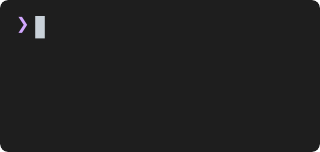
t = 0.00 s
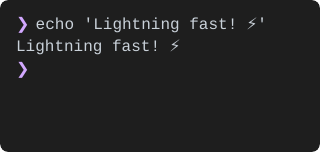
t = 1.67 s
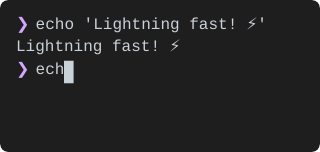
t = 3.30 s
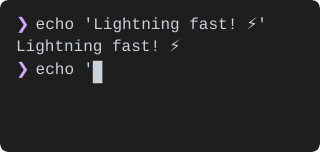
t = 5.02 s
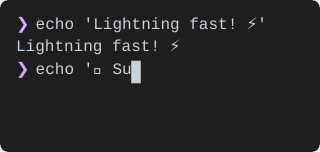
t = 6.69 s
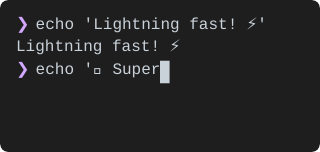
t = 8.40 s

The animated SVG that drew these frames (rendered in a browser with its animation timeline set to each time). Animation: 60 SMIL elements (animate=60), 1 CSS @keyframes rule; frames cover the first 8.40 s, repeats indefinitely.

<svg width="320" height="152" xmlns="http://www.w3.org/2000/svg"><defs><clipPath id="rounded-corners"><rect x="0" y="0" width="320" height="152" rx="8" ry="8"/></clipPath></defs><style>
.text {
  font-family: 'SF Mono', 'Monaco', 'Menlo', 'Consolas', monospace;
  font-size: 16px;
  dominant-baseline: text-before-edge;
  text-rendering: geometricPrecision;
  white-space: pre;
}
.bold { font-weight: bold; }
.italic { font-style: italic; }
.uline { text-decoration: underline; }
.strike { text-decoration: line-through; }
.dim { opacity: 0.5; }
.fg { fill: #c9d1d9; }
.f0 { fill: #000; }
.f1 { fill: #ff7b72; }
.f2 { fill: #3fb950; }
.f3 { fill: #d29922; }
.f4 { fill: #58a6ff; }
.f5 { fill: #bc8cff; }
.f6 { fill: #39c5cf; }
.f7 { fill: #b1bac4; }
.f8 { fill: #6e7681; }
.f9 { fill: #ffa198; }
.f10 { fill: #56d364; }
.f11 { fill: #e3b341; }
.f12 { fill: #79c0ff; }
.f13 { fill: #d2a8ff; }
.f14 { fill: #56d4dd; }
.f15 { fill: #f0f6fc; }
.bg { fill: #1e1e1e; }
.b0 { fill: #000; }
.b1 { fill: #ff7b72; }
.b2 { fill: #3fb950; }
.b3 { fill: #d29922; }
.b4 { fill: #58a6ff; }
.b5 { fill: #bc8cff; }
.b6 { fill: #39c5cf; }
.b7 { fill: #b1bac4; }
.b8 { fill: #6e7681; }
.b9 { fill: #ffa198; }
.b10 { fill: #56d364; }
.b11 { fill: #e3b341; }
.b12 { fill: #79c0ff; }
.b13 { fill: #d2a8ff; }
.b14 { fill: #56d4dd; }
.b15 { fill: #f0f6fc; }
.cursor { animation: blink 1s step-end infinite; }
@keyframes blink {
  0%, 50% { opacity: 1; }
  50.01%, 100% { opacity: 0; }
}
.cursor-active { opacity: 1; }
  </style><g clip-path="url(#rounded-corners)"><rect width="100%" height="100%" fill="#1e1e1e" rx="8" ry="8" /><g id="frame-0"><g class="text-layer"><text class="text f13" x="16" y="16">❯</text></g><g class="cursor-layer"><path d="M35.2 16h9.6v22.4H35.2z" fill="#c9d1d9" class="cursor"/></g><animate attributeName="visibility" values="visible;hidden;hidden" keyTimes="0;0.0037;1" dur="16.94s" repeatCount="indefinite" calcMode="discrete" fill="freeze"/></g><g id="frame-1" visibility="hidden"><g class="text-layer"><text class="text f13" x="16" y="16">❯</text><text class="text fg" x="26" y="16"> e</text></g><g class="cursor-layer"><path d="M44.8 16h9.6v22.4H44.8z" fill="#c9d1d9" class="cursor-active"/></g><animate attributeName="visibility" values="hidden;visible;hidden;hidden" keyTimes="0;0.0037;0.0068;1" dur="16.94s" repeatCount="indefinite" calcMode="discrete" fill="freeze"/></g><g id="frame-2" visibility="hidden"><g class="text-layer"><text class="text f13" x="16" y="16">❯</text><text class="text fg" x="26" y="16"> ec</text></g><g class="cursor-layer"><path d="M54.4 16h9.6v22.4H54.4z" fill="#c9d1d9" class="cursor-active"/></g><animate attributeName="visibility" values="hidden;visible;hidden;hidden" keyTimes="0;0.0068;0.0098;1" dur="16.94s" repeatCount="indefinite" calcMode="discrete" fill="freeze"/></g><g id="frame-3" visibility="hidden"><g class="text-layer"><text class="text f13" x="16" y="16">❯</text><text class="text fg" x="26" y="16"> ech</text></g><g class="cursor-layer"><path d="M64 16h9.6v22.4H64z" fill="#c9d1d9" class="cursor-active"/></g><animate attributeName="visibility" values="hidden;visible;hidden;hidden" keyTimes="0;0.0098;0.0129;1" dur="16.94s" repeatCount="indefinite" calcMode="discrete" fill="freeze"/></g><g id="frame-4" visibility="hidden"><g class="text-layer"><text class="text f13" x="16" y="16">❯</text><text class="text fg" x="26" y="16"> echo</text></g><g class="cursor-layer"><path d="M73.6 16h9.6v22.4H73.6z" fill="#c9d1d9" class="cursor-active"/></g><animate attributeName="visibility" values="hidden;visible;hidden;hidden" keyTimes="0;0.0129;0.0159;1" dur="16.94s" repeatCount="indefinite" calcMode="discrete" fill="freeze"/></g><g id="frame-5" visibility="hidden"><g class="text-layer"><text class="text f13" x="16" y="16">❯</text><text class="text fg" x="26" y="16"> echo</text></g><g class="cursor-layer"><path d="M83.2 16h9.6v22.4H83.2z" fill="#c9d1d9" class="cursor-active"/></g><animate attributeName="visibility" values="hidden;visible;hidden;hidden" keyTimes="0;0.0159;0.0188;1" dur="16.94s" repeatCount="indefinite" calcMode="discrete" fill="freeze"/></g><g id="frame-6" visibility="hidden"><g class="text-layer"><text class="text f13" x="16" y="16">❯</text><text class="text fg" x="26" y="16"> echo &apos;</text></g><g class="cursor-layer"><path d="M92.8 16h9.6v22.4H92.8z" fill="#c9d1d9" class="cursor-active"/></g><animate attributeName="visibility" values="hidden;visible;hidden;hidden" keyTimes="0;0.0188;0.022;1" dur="16.94s" repeatCount="indefinite" calcMode="discrete" fill="freeze"/></g><g id="frame-7" visibility="hidden"><g class="text-layer"><text class="text f13" x="16" y="16">❯</text><text class="text fg" x="26" y="16"> echo &apos;L</text></g><g class="cursor-layer"><path d="M102.4 16h9.6v22.4H102.4z" fill="#c9d1d9" class="cursor-active"/></g><animate attributeName="visibility" values="hidden;visible;hidden;hidden" keyTimes="0;0.022;0.0251;1" dur="16.94s" repeatCount="indefinite" calcMode="discrete" fill="freeze"/></g><g id="frame-8" visibility="hidden"><g class="text-layer"><text class="text f13" x="16" y="16">❯</text><text class="text fg" x="26" y="16"> echo &apos;Li</text></g><g class="cursor-layer"><path d="M112 16h9.6v22.4H112z" fill="#c9d1d9" class="cursor-active"/></g><animate attributeName="visibility" values="hidden;visible;hidden;hidden" keyTimes="0;0.0251;0.028;1" dur="16.94s" repeatCount="indefinite" calcMode="discrete" fill="freeze"/></g><g id="frame-9" visibility="hidden"><g class="text-layer"><text class="text f13" x="16" y="16">❯</text><text class="text fg" x="26" y="16"> echo &apos;Lig</text></g><g class="cursor-layer"><path d="M121.6 16h9.6v22.4H121.6z" fill="#c9d1d9" class="cursor-active"/></g><animate attributeName="visibility" values="hidden;visible;hidden;hidden" keyTimes="0;0.028;0.0311;1" dur="16.94s" repeatCount="indefinite" calcMode="discrete" fill="freeze"/></g><g id="frame-10" visibility="hidden"><g class="text-layer"><text class="text f13" x="16" y="16">❯</text><text class="text fg" x="26" y="16"> echo &apos;Ligh</text></g><g class="cursor-layer"><path d="M131.2 16h9.6v22.4H131.2z" fill="#c9d1d9" class="cursor-active"/></g><animate attributeName="visibility" values="hidden;visible;hidden;hidden" keyTimes="0;0.0311;0.0342;1" dur="16.94s" repeatCount="indefinite" calcMode="discrete" fill="freeze"/></g><g id="frame-11" visibility="hidden"><g class="text-layer"><text class="text f13" x="16" y="16">❯</text><text class="text fg" x="26" y="16"> echo &apos;Light</text></g><g class="cursor-layer"><path d="M140.8 16h9.6v22.4H140.8z" fill="#c9d1d9" class="cursor-active"/></g><animate attributeName="visibility" values="hidden;visible;hidden;hidden" keyTimes="0;0.0342;0.0373;1" dur="16.94s" repeatCount="indefinite" calcMode="discrete" fill="freeze"/></g><g id="frame-12" visibility="hidden"><g class="text-layer"><text class="text f13" x="16" y="16">❯</text><text class="text fg" x="26" y="16"> echo &apos;Lightn</text></g><g class="cursor-layer"><path d="M150.4 16h9.6v22.4H150.4z" fill="#c9d1d9" class="cursor-active"/></g><animate attributeName="visibility" values="hidden;visible;hidden;hidden" keyTimes="0;0.0373;0.0404;1" dur="16.94s" repeatCount="indefinite" calcMode="discrete" fill="freeze"/></g><g id="frame-13" visibility="hidden"><g class="text-layer"><text class="text f13" x="16" y="16">❯</text><text class="text fg" x="26" y="16"> echo &apos;Lightni</text></g><g class="cursor-layer"><path d="M160 16h9.6v22.4H160z" fill="#c9d1d9" class="cursor-active"/></g><animate attributeName="visibility" values="hidden;visible;hidden;hidden" keyTimes="0;0.0404;0.0436;1" dur="16.94s" repeatCount="indefinite" calcMode="discrete" fill="freeze"/></g><g id="frame-14" visibility="hidden"><g class="text-layer"><text class="text f13" x="16" y="16">❯</text><text class="text fg" x="26" y="16"> echo &apos;Lightnin</text></g><g class="cursor-layer"><path d="M169.6 16h9.6v22.4H169.6z" fill="#c9d1d9" class="cursor-active"/></g><animate attributeName="visibility" values="hidden;visible;hidden;hidden" keyTimes="0;0.0436;0.0463;1" dur="16.94s" repeatCount="indefinite" calcMode="discrete" fill="freeze"/></g><g id="frame-15" visibility="hidden"><g class="text-layer"><text class="text f13" x="16" y="16">❯</text><text class="text fg" x="26" y="16"> echo &apos;Lightning</text></g><g class="cursor-layer"><path d="M179.2 16h9.6v22.4H179.2z" fill="#c9d1d9" class="cursor-active"/></g><animate attributeName="visibility" values="hidden;visible;hidden;hidden" keyTimes="0;0.0463;0.0495;1" dur="16.94s" repeatCount="indefinite" calcMode="discrete" fill="freeze"/></g><g id="frame-16" visibility="hidden"><g class="text-layer"><text class="text f13" x="16" y="16">❯</text><text class="text fg" x="26" y="16"> echo &apos;Lightning</text></g><g class="cursor-layer"><path d="M188.8 16h9.6v22.4H188.8z" fill="#c9d1d9" class="cursor-active"/></g><animate attributeName="visibility" values="hidden;visible;hidden;hidden" keyTimes="0;0.0495;0.0527;1" dur="16.94s" repeatCount="indefinite" calcMode="discrete" fill="freeze"/></g><g id="frame-17" visibility="hidden"><g class="text-layer"><text class="text f13" x="16" y="16">❯</text><text class="text fg" x="26" y="16"> echo &apos;Lightning f</text></g><g class="cursor-layer"><path d="M198.4 16h9.6v22.4H198.4z" fill="#c9d1d9" class="cursor-active"/></g><animate attributeName="visibility" values="hidden;visible;hidden;hidden" keyTimes="0;0.0527;0.0557;1" dur="16.94s" repeatCount="indefinite" calcMode="discrete" fill="freeze"/></g><g id="frame-18" visibility="hidden"><g class="text-layer"><text class="text f13" x="16" y="16">❯</text><text class="text fg" x="26" y="16"> echo &apos;Lightning fa</text></g><g class="cursor-layer"><path d="M208 16h9.6v22.4H208z" fill="#c9d1d9" class="cursor-active"/></g><animate attributeName="visibility" values="hidden;visible;hidden;hidden" keyTimes="0;0.0557;0.0588;1" dur="16.94s" repeatCount="indefinite" calcMode="discrete" fill="freeze"/></g><g id="frame-19" visibility="hidden"><g class="text-layer"><text class="text f13" x="16" y="16">❯</text><text class="text fg" x="26" y="16"> echo &apos;Lightning fas</text></g><g class="cursor-layer"><path d="M217.6 16h9.6v22.4H217.6z" fill="#c9d1d9" class="cursor-active"/></g><animate attributeName="visibility" values="hidden;visible;hidden;hidden" keyTimes="0;0.0588;0.0616;1" dur="16.94s" repeatCount="indefinite" calcMode="discrete" fill="freeze"/></g><g id="frame-20" visibility="hidden"><g class="text-layer"><text class="text f13" x="16" y="16">❯</text><text class="text fg" x="26" y="16"> echo &apos;Lightning fast</text></g><g class="cursor-layer"><path d="M227.2 16h9.6v22.4H227.2z" fill="#c9d1d9" class="cursor-active"/></g><animate attributeName="visibility" values="hidden;visible;hidden;hidden" keyTimes="0;0.0616;0.0648;1" dur="16.94s" repeatCount="indefinite" calcMode="discrete" fill="freeze"/></g><g id="frame-21" visibility="hidden"><g class="text-layer"><text class="text f13" x="16" y="16">❯</text><text class="text fg" x="26" y="16"> echo &apos;Lightning fast!</text></g><g class="cursor-layer"><path d="M236.8 16h9.6v22.4H236.8z" fill="#c9d1d9" class="cursor-active"/></g><animate attributeName="visibility" values="hidden;visible;hidden;hidden" keyTimes="0;0.0648;0.0678;1" dur="16.94s" repeatCount="indefinite" calcMode="discrete" fill="freeze"/></g><g id="frame-22" visibility="hidden"><g class="text-layer"><text class="text f13" x="16" y="16">❯</text><text class="text fg" x="26" y="16"> echo &apos;Lightning fast!</text></g><g class="cursor-layer"><path d="M246.4 16h9.6v22.4H246.4z" fill="#c9d1d9" class="cursor-active"/></g><animate attributeName="visibility" values="hidden;visible;hidden;hidden" keyTimes="0;0.0678;0.0709;1" dur="16.94s" repeatCount="indefinite" calcMode="discrete" fill="freeze"/></g><g id="frame-23" visibility="hidden"><g class="text-layer"><text class="text f13" x="16" y="16">❯</text><text class="text fg" x="26" y="16"> echo &apos;Lightning fast! ⚡️</text></g><g class="cursor-layer"><path d="M265.6 16h9.6v22.4H265.6z" fill="#c9d1d9" class="cursor-active"/></g><animate attributeName="visibility" values="hidden;visible;hidden;hidden" keyTimes="0;0.0709;0.0738;1" dur="16.94s" repeatCount="indefinite" calcMode="discrete" fill="freeze"/></g><g id="frame-24" visibility="hidden"><g class="text-layer"><text class="text f13" x="16" y="16">❯</text><text class="text fg" x="26" y="16"> echo &apos;Lightning fast! ⚡️&apos;</text></g><g class="cursor-layer"><path d="M265.6 16h9.6v22.4H265.6z" fill="#c9d1d9" class="cursor-active"/></g><animate attributeName="visibility" values="hidden;visible;hidden;hidden" keyTimes="0;0.0738;0.0737;1" dur="16.94s" repeatCount="indefinite" calcMode="discrete" fill="freeze"/></g><g id="frame-25" visibility="hidden"><g class="text-layer"><text class="text f13" x="16" y="16">❯</text><text class="text fg" x="26" y="16"> echo &apos;Lightning fast! ⚡️&apos;</text></g><g class="cursor-layer"><path d="M265.6 16h9.6v22.4H265.6z" fill="#c9d1d9" class="cursor"/></g><animate attributeName="visibility" values="hidden;visible;hidden;hidden" keyTimes="0;0.0737;0.092;1" dur="16.94s" repeatCount="indefinite" calcMode="discrete" fill="freeze"/></g><g id="frame-26" visibility="hidden"><g class="text-layer"><text class="text f13" x="16" y="16">❯</text><text class="text fg" x="26" y="16"> echo &apos;Lightning fast! ⚡️&apos;</text></g><animate attributeName="visibility" values="hidden;visible;hidden;hidden" keyTimes="0;0.092;0.0924;1" dur="16.94s" repeatCount="indefinite" calcMode="discrete" fill="freeze"/></g><g id="frame-27" visibility="hidden"><g class="text-layer"><text class="text f13" x="16" y="16">❯</text><text class="text fg" x="26" y="16"> echo &apos;Lightning fast! ⚡️&apos;</text><text class="text fg" x="16" y="38.4">Lightning fast! ⚡️</text></g><animate attributeName="visibility" values="hidden;visible;hidden;hidden" keyTimes="0;0.0924;0.0988;1" dur="16.94s" repeatCount="indefinite" calcMode="discrete" fill="freeze"/></g><g id="frame-28" visibility="hidden"><g class="text-layer"><text class="text f13" x="16" y="16">❯</text><text class="text fg" x="26" y="16"> echo &apos;Lightning fast! ⚡️&apos;</text><text class="text fg" x="16" y="38.4">Lightning fast! ⚡️</text><text class="text f13" x="16" y="60.8">❯</text></g><g class="cursor-layer"><path d="M35.2 60.8h9.6v22.4H35.2z" fill="#c9d1d9" class="cursor"/></g><animate attributeName="visibility" values="hidden;visible;hidden;hidden" keyTimes="0;0.0988;0.1286;1" dur="16.94s" repeatCount="indefinite" calcMode="discrete" fill="freeze"/></g><g id="frame-29" visibility="hidden"><g class="text-layer"><text class="text f13" x="16" y="16">❯</text><text class="text fg" x="26" y="16"> echo &apos;Lightning fast! ⚡️&apos;</text><text class="text fg" x="16" y="38.4">Lightning fast! ⚡️</text><text class="text f13" x="16" y="60.8">❯</text><text class="text fg" x="26" y="60.8"> e</text></g><g class="cursor-layer"><path d="M44.8 60.8h9.6v22.4H44.8z" fill="#c9d1d9" class="cursor-active"/></g><animate attributeName="visibility" values="hidden;visible;hidden;hidden" keyTimes="0;0.1286;0.1582;1" dur="16.94s" repeatCount="indefinite" calcMode="discrete" fill="freeze"/></g><g id="frame-30" visibility="hidden"><g class="text-layer"><text class="text f13" x="16" y="16">❯</text><text class="text fg" x="26" y="16"> echo &apos;Lightning fast! ⚡️&apos;</text><text class="text fg" x="16" y="38.4">Lightning fast! ⚡️</text><text class="text f13" x="16" y="60.8">❯</text><text class="text fg" x="26" y="60.8"> ec</text></g><g class="cursor-layer"><path d="M54.4 60.8h9.6v22.4H54.4z" fill="#c9d1d9" class="cursor-active"/></g><animate attributeName="visibility" values="hidden;visible;hidden;hidden" keyTimes="0;0.1582;0.1878;1" dur="16.94s" repeatCount="indefinite" calcMode="discrete" fill="freeze"/></g><g id="frame-31" visibility="hidden"><g class="text-layer"><text class="text f13" x="16" y="16">❯</text><text class="text fg" x="26" y="16"> echo &apos;Lightning fast! ⚡️&apos;</text><text class="text fg" x="16" y="38.4">Lightning fast! ⚡️</text><text class="text f13" x="16" y="60.8">❯</text><text class="text fg" x="26" y="60.8"> ech</text></g><g class="cursor-layer"><path d="M64 60.8h9.6v22.4H64z" fill="#c9d1d9" class="cursor-active"/></g><animate attributeName="visibility" values="hidden;visible;hidden;hidden" keyTimes="0;0.1878;0.2173;1" dur="16.94s" repeatCount="indefinite" calcMode="discrete" fill="freeze"/></g><g id="frame-32" visibility="hidden"><g class="text-layer"><text class="text f13" x="16" y="16">❯</text><text class="text fg" x="26" y="16"> echo &apos;Lightning fast! ⚡️&apos;</text><text class="text fg" x="16" y="38.4">Lightning fast! ⚡️</text><text class="text f13" x="16" y="60.8">❯</text><text class="text fg" x="26" y="60.8"> echo</text></g><g class="cursor-layer"><path d="M73.6 60.8h9.6v22.4H73.6z" fill="#c9d1d9" class="cursor-active"/></g><animate attributeName="visibility" values="hidden;visible;hidden;hidden" keyTimes="0;0.2173;0.2469;1" dur="16.94s" repeatCount="indefinite" calcMode="discrete" fill="freeze"/></g><g id="frame-33" visibility="hidden"><g class="text-layer"><text class="text f13" x="16" y="16">❯</text><text class="text fg" x="26" y="16"> echo &apos;Lightning fast! ⚡️&apos;</text><text class="text fg" x="16" y="38.4">Lightning fast! ⚡️</text><text class="text f13" x="16" y="60.8">❯</text><text class="text fg" x="26" y="60.8"> echo</text></g><g class="cursor-layer"><path d="M83.2 60.8h9.6v22.4H83.2z" fill="#c9d1d9" class="cursor-active"/></g><animate attributeName="visibility" values="hidden;visible;hidden;hidden" keyTimes="0;0.2469;0.2766;1" dur="16.94s" repeatCount="indefinite" calcMode="discrete" fill="freeze"/></g><g id="frame-34" visibility="hidden"><g class="text-layer"><text class="text f13" x="16" y="16">❯</text><text class="text fg" x="26" y="16"> echo &apos;Lightning fast! ⚡️&apos;</text><text class="text fg" x="16" y="38.4">Lightning fast! ⚡️</text><text class="text f13" x="16" y="60.8">❯</text><text class="text fg" x="26" y="60.8"> echo &apos;</text></g><g class="cursor-layer"><path d="M92.8 60.8h9.6v22.4H92.8z" fill="#c9d1d9" class="cursor-active"/></g><animate attributeName="visibility" values="hidden;visible;hidden;hidden" keyTimes="0;0.2766;0.3063;1" dur="16.94s" repeatCount="indefinite" calcMode="discrete" fill="freeze"/></g><g id="frame-35" visibility="hidden"><g class="text-layer"><text class="text f13" x="16" y="16">❯</text><text class="text fg" x="26" y="16"> echo &apos;Lightning fast! ⚡️&apos;</text><text class="text fg" x="16" y="38.4">Lightning fast! ⚡️</text><text class="text f13" x="16" y="60.8">❯</text><text class="text fg" x="26" y="60.8"> echo &apos;🐢</text></g><g class="cursor-layer"><path d="M102.4 60.8h9.6v22.4H102.4z" fill="#c9d1d9" class="cursor-active"/></g><animate attributeName="visibility" values="hidden;visible;hidden;hidden" keyTimes="0;0.3063;0.3359;1" dur="16.94s" repeatCount="indefinite" calcMode="discrete" fill="freeze"/></g><g id="frame-36" visibility="hidden"><g class="text-layer"><text class="text f13" x="16" y="16">❯</text><text class="text fg" x="26" y="16"> echo &apos;Lightning fast! ⚡️&apos;</text><text class="text fg" x="16" y="38.4">Lightning fast! ⚡️</text><text class="text f13" x="16" y="60.8">❯</text><text class="text fg" x="26" y="60.8"> echo &apos;🐢</text></g><g class="cursor-layer"><path d="M112 60.8h9.6v22.4H112z" fill="#c9d1d9" class="cursor-active"/></g><animate attributeName="visibility" values="hidden;visible;hidden;hidden" keyTimes="0;0.3359;0.3654;1" dur="16.94s" repeatCount="indefinite" calcMode="discrete" fill="freeze"/></g><g id="frame-37" visibility="hidden"><g class="text-layer"><text class="text f13" x="16" y="16">❯</text><text class="text fg" x="26" y="16"> echo &apos;Lightning fast! ⚡️&apos;</text><text class="text fg" x="16" y="38.4">Lightning fast! ⚡️</text><text class="text f13" x="16" y="60.8">❯</text><text class="text fg" x="26" y="60.8"> echo &apos;🐢 S</text></g><g class="cursor-layer"><path d="M121.6 60.8h9.6v22.4H121.6z" fill="#c9d1d9" class="cursor-active"/></g><animate attributeName="visibility" values="hidden;visible;hidden;hidden" keyTimes="0;0.3654;0.3949;1" dur="16.94s" repeatCount="indefinite" calcMode="discrete" fill="freeze"/></g><g id="frame-38" visibility="hidden"><g class="text-layer"><text class="text f13" x="16" y="16">❯</text><text class="text fg" x="26" y="16"> echo &apos;Lightning fast! ⚡️&apos;</text><text class="text fg" x="16" y="38.4">Lightning fast! ⚡️</text><text class="text f13" x="16" y="60.8">❯</text><text class="text fg" x="26" y="60.8"> echo &apos;🐢 Su</text></g><g class="cursor-layer"><path d="M131.2 60.8h9.6v22.4H131.2z" fill="#c9d1d9" class="cursor-active"/></g><animate attributeName="visibility" values="hidden;visible;hidden;hidden" keyTimes="0;0.3949;0.4246;1" dur="16.94s" repeatCount="indefinite" calcMode="discrete" fill="freeze"/></g><g id="frame-39" visibility="hidden"><g class="text-layer"><text class="text f13" x="16" y="16">❯</text><text class="text fg" x="26" y="16"> echo &apos;Lightning fast! ⚡️&apos;</text><text class="text fg" x="16" y="38.4">Lightning fast! ⚡️</text><text class="text f13" x="16" y="60.8">❯</text><text class="text fg" x="26" y="60.8"> echo &apos;🐢 Sup</text></g><g class="cursor-layer"><path d="M140.8 60.8h9.6v22.4H140.8z" fill="#c9d1d9" class="cursor-active"/></g><animate attributeName="visibility" values="hidden;visible;hidden;hidden" keyTimes="0;0.4246;0.4542;1" dur="16.94s" repeatCount="indefinite" calcMode="discrete" fill="freeze"/></g><g id="frame-40" visibility="hidden"><g class="text-layer"><text class="text f13" x="16" y="16">❯</text><text class="text fg" x="26" y="16"> echo &apos;Lightning fast! ⚡️&apos;</text><text class="text fg" x="16" y="38.4">Lightning fast! ⚡️</text><text class="text f13" x="16" y="60.8">❯</text><text class="text fg" x="26" y="60.8"> echo &apos;🐢 Supe</text></g><g class="cursor-layer"><path d="M150.4 60.8h9.6v22.4H150.4z" fill="#c9d1d9" class="cursor-active"/></g><animate attributeName="visibility" values="hidden;visible;hidden;hidden" keyTimes="0;0.4542;0.4836;1" dur="16.94s" repeatCount="indefinite" calcMode="discrete" fill="freeze"/></g><g id="frame-41" visibility="hidden"><g class="text-layer"><text class="text f13" x="16" y="16">❯</text><text class="text fg" x="26" y="16"> echo &apos;Lightning fast! ⚡️&apos;</text><text class="text fg" x="16" y="38.4">Lightning fast! ⚡️</text><text class="text f13" x="16" y="60.8">❯</text><text class="text fg" x="26" y="60.8"> echo &apos;🐢 Super</text></g><g class="cursor-layer"><path d="M160 60.8h9.6v22.4H160z" fill="#c9d1d9" class="cursor-active"/></g><animate attributeName="visibility" values="hidden;visible;hidden;hidden" keyTimes="0;0.4836;0.5134;1" dur="16.94s" repeatCount="indefinite" calcMode="discrete" fill="freeze"/></g><g id="frame-42" visibility="hidden"><g class="text-layer"><text class="text f13" x="16" y="16">❯</text><text class="text fg" x="26" y="16"> echo &apos;Lightning fast! ⚡️&apos;</text><text class="text fg" x="16" y="38.4">Lightning fast! ⚡️</text><text class="text f13" x="16" y="60.8">❯</text><text class="text fg" x="26" y="60.8"> echo &apos;🐢 Super</text></g><g class="cursor-layer"><path d="M169.6 60.8h9.6v22.4H169.6z" fill="#c9d1d9" class="cursor-active"/></g><animate attributeName="visibility" values="hidden;visible;hidden;hidden" keyTimes="0;0.5134;0.5431;1" dur="16.94s" repeatCount="indefinite" calcMode="discrete" fill="freeze"/></g><g id="frame-43" visibility="hidden"><g class="text-layer"><text class="text f13" x="16" y="16">❯</text><text class="text fg" x="26" y="16"> echo &apos;Lightning fast! ⚡️&apos;</text><text class="text fg" x="16" y="38.4">Lightning fast! ⚡️</text><text class="text f13" x="16" y="60.8">❯</text><text class="text fg" x="26" y="60.8"> echo &apos;🐢 Super s</text></g><g class="cursor-layer"><path d="M179.2 60.8h9.6v22.4H179.2z" fill="#c9d1d9" class="cursor-active"/></g><animate attributeName="visibility" values="hidden;visible;hidden;hidden" keyTimes="0;0.5431;0.573;1" dur="16.94s" repeatCount="indefinite" calcMode="discrete" fill="freeze"/></g><g id="frame-44" visibility="hidden"><g class="text-layer"><text class="text f13" x="16" y="16">❯</text><text class="text fg" x="26" y="16"> echo &apos;Lightning fast! ⚡️&apos;</text><text class="text fg" x="16" y="38.4">Lightning fast! ⚡️</text><text class="text f13" x="16" y="60.8">❯</text><text class="text fg" x="26" y="60.8"> echo &apos;🐢 Super sl</text></g><g class="cursor-layer"><path d="M188.8 60.8h9.6v22.4H188.8z" fill="#c9d1d9" class="cursor-active"/></g><animate attributeName="visibility" values="hidden;visible;hidden;hidden" keyTimes="0;0.573;0.6021;1" dur="16.94s" repeatCount="indefinite" calcMode="discrete" fill="freeze"/></g><g id="frame-45" visibility="hidden"><g class="text-layer"><text class="text f13" x="16" y="16">❯</text><text class="text fg" x="26" y="16"> echo &apos;Lightning fast! ⚡️&apos;</text><text class="text fg" x="16" y="38.4">Lightning fast! ⚡️</text><text class="text f13" x="16" y="60.8">❯</text><text class="text fg" x="26" y="60.8"> echo &apos;🐢 Super slo</text></g><g class="cursor-layer"><path d="M198.4 60.8h9.6v22.4H198.4z" fill="#c9d1d9" class="cursor-active"/></g><animate attributeName="visibility" values="hidden;visible;hidden;hidden" keyTimes="0;0.6021;0.6318;1" dur="16.94s" repeatCount="indefinite" calcMode="discrete" fill="freeze"/></g><g id="frame-46" visibility="hidden"><g class="text-layer"><text class="text f13" x="16" y="16">❯</text><text class="text fg" x="26" y="16"> echo &apos;Lightning fast! ⚡️&apos;</text><text class="text fg" x="16" y="38.4">Lightning fast! ⚡️</text><text class="text f13" x="16" y="60.8">❯</text><text class="text fg" x="26" y="60.8"> echo &apos;🐢 Super slow</text></g><g class="cursor-layer"><path d="M208 60.8h9.6v22.4H208z" fill="#c9d1d9" class="cursor-active"/></g><animate attributeName="visibility" values="hidden;visible;hidden;hidden" keyTimes="0;0.6318;0.6615;1" dur="16.94s" repeatCount="indefinite" calcMode="discrete" fill="freeze"/></g><g id="frame-47" visibility="hidden"><g class="text-layer"><text class="text f13" x="16" y="16">❯</text><text class="text fg" x="26" y="16"> echo &apos;Lightning fast! ⚡️&apos;</text><text class="text fg" x="16" y="38.4">Lightning fast! ⚡️</text><text class="text f13" x="16" y="60.8">❯</text><text class="text fg" x="26" y="60.8"> echo &apos;🐢 Super slow</text></g><g class="cursor-layer"><path d="M217.6 60.8h9.6v22.4H217.6z" fill="#c9d1d9" class="cursor-active"/></g><animate attributeName="visibility" values="hidden;visible;hidden;hidden" keyTimes="0;0.6615;0.691;1" dur="16.94s" repeatCount="indefinite" calcMode="discrete" fill="freeze"/></g><g id="frame-48" visibility="hidden"><g class="text-layer"><text class="text f13" x="16" y="16">❯</text><text class="text fg" x="26" y="16"> echo &apos;Lightning fast! ⚡️&apos;</text><text class="text fg" x="16" y="38.4">Lightning fast! ⚡️</text><text class="text f13" x="16" y="60.8">❯</text><text class="text fg" x="26" y="60.8"> echo &apos;🐢 Super slow t</text></g><g class="cursor-layer"><path d="M227.2 60.8h9.6v22.4H227.2z" fill="#c9d1d9" class="cursor-active"/></g><animate attributeName="visibility" values="hidden;visible;hidden;hidden" keyTimes="0;0.691;0.7204;1" dur="16.94s" repeatCount="indefinite" calcMode="discrete" fill="freeze"/></g><g id="frame-49" visibility="hidden"><g class="text-layer"><text class="text f13" x="16" y="16">❯</text><text class="text fg" x="26" y="16"> echo &apos;Lightning fast! ⚡️&apos;</text><text class="text fg" x="16" y="38.4">Lightning fast! ⚡️</text><text class="text f13" x="16" y="60.8">❯</text><text class="text fg" x="26" y="60.8"> echo &apos;🐢 Super slow ty</text></g><g class="cursor-layer"><path d="M236.8 60.8h9.6v22.4H236.8z" fill="#c9d1d9" class="cursor-active"/></g><animate attributeName="visibility" values="hidden;visible;hidden;hidden" keyTimes="0;0.7204;0.7502;1" dur="16.94s" repeatCount="indefinite" calcMode="discrete" fill="freeze"/></g><g id="frame-50" visibility="hidden"><g class="text-layer"><text class="text f13" x="16" y="16">❯</text><text class="text fg" x="26" y="16"> echo &apos;Lightning fast! ⚡️&apos;</text><text class="text fg" x="16" y="38.4">Lightning fast! ⚡️</text><text class="text f13" x="16" y="60.8">❯</text><text class="text fg" x="26" y="60.8"> echo &apos;🐢 Super slow typ</text></g><g class="cursor-layer"><path d="M246.4 60.8h9.6v22.4H246.4z" fill="#c9d1d9" class="cursor-active"/></g><animate attributeName="visibility" values="hidden;visible;hidden;hidden" keyTimes="0;0.7502;0.7799;1" dur="16.94s" repeatCount="indefinite" calcMode="discrete" fill="freeze"/></g><g id="frame-51" visibility="hidden"><g class="text-layer"><text class="text f13" x="16" y="16">❯</text><text class="text fg" x="26" y="16"> echo &apos;Lightning fast! ⚡️&apos;</text><text class="text fg" x="16" y="38.4">Lightning fast! ⚡️</text><text class="text f13" x="16" y="60.8">❯</text><text class="text fg" x="26" y="60.8"> echo &apos;🐢 Super slow typi</text></g><g class="cursor-layer"><path d="M256 60.8h9.6v22.4H256z" fill="#c9d1d9" class="cursor-active"/></g><animate attributeName="visibility" values="hidden;visible;hidden;hidden" keyTimes="0;0.7799;0.8095;1" dur="16.94s" repeatCount="indefinite" calcMode="discrete" fill="freeze"/></g><g id="frame-52" visibility="hidden"><g class="text-layer"><text class="text f13" x="16" y="16">❯</text><text class="text fg" x="26" y="16"> echo &apos;Lightning fast! ⚡️&apos;</text><text class="text fg" x="16" y="38.4">Lightning fast! ⚡️</text><text class="text f13" x="16" y="60.8">❯</text><text class="text fg" x="26" y="60.8"> echo &apos;🐢 Super slow typin</text></g><g class="cursor-layer"><path d="M265.6 60.8h9.6v22.4H265.6z" fill="#c9d1d9" class="cursor-active"/></g><animate attributeName="visibility" values="hidden;visible;hidden;hidden" keyTimes="0;0.8095;0.8388;1" dur="16.94s" repeatCount="indefinite" calcMode="discrete" fill="freeze"/></g><g id="frame-53" visibility="hidden"><g class="text-layer"><text class="text f13" x="16" y="16">❯</text><text class="text fg" x="26" y="16"> echo &apos;Lightning fast! ⚡️&apos;</text><text class="text fg" x="16" y="38.4">Lightning fast! ⚡️</text><text class="text f13" x="16" y="60.8">❯</text><text class="text fg" x="26" y="60.8"> echo &apos;🐢 Super slow typing</text></g><g class="cursor-layer"><path d="M275.2 60.8h9.6v22.4H275.2z" fill="#c9d1d9" class="cursor-active"/></g><animate attributeName="visibility" values="hidden;visible;hidden;hidden" keyTimes="0;0.8388;0.8686;1" dur="16.94s" repeatCount="indefinite" calcMode="discrete" fill="freeze"/></g><g id="frame-54" visibility="hidden"><g class="text-layer"><text class="text f13" x="16" y="16">❯</text><text class="text fg" x="26" y="16"> echo &apos;Lightning fast! ⚡️&apos;</text><text class="text fg" x="16" y="38.4">Lightning fast! ⚡️</text><text class="text f13" x="16" y="60.8">❯</text><text class="text fg" x="26" y="60.8"> echo &apos;🐢 Super slow typing&apos;</text></g><g class="cursor-layer"><path d="M284.8 60.8h9.6v22.4H284.8z" fill="#c9d1d9" class="cursor-active"/></g><animate attributeName="visibility" values="hidden;visible;hidden;hidden" keyTimes="0;0.8686;0.8684;1" dur="16.94s" repeatCount="indefinite" calcMode="discrete" fill="freeze"/></g><g id="frame-55" visibility="hidden"><g class="text-layer"><text class="text f13" x="16" y="16">❯</text><text class="text fg" x="26" y="16"> echo &apos;Lightning fast! ⚡️&apos;</text><text class="text fg" x="16" y="38.4">Lightning fast! ⚡️</text><text class="text f13" x="16" y="60.8">❯</text><text class="text fg" x="26" y="60.8"> echo &apos;🐢 Super slow typing&apos;</text></g><g class="cursor-layer"><path d="M284.8 60.8h9.6v22.4H284.8z" fill="#c9d1d9" class="cursor"/></g><animate attributeName="visibility" values="hidden;visible;hidden;hidden" keyTimes="0;0.8684;0.8747;1" dur="16.94s" repeatCount="indefinite" calcMode="discrete" fill="freeze"/></g><g id="frame-56" visibility="hidden"><g class="text-layer"><text class="text f13" x="16" y="16">❯</text><text class="text fg" x="26" y="16"> echo &apos;Lightning fast! ⚡️&apos;</text><text class="text fg" x="16" y="38.4">Lightning fast! ⚡️</text><text class="text f13" x="16" y="60.8">❯</text><text class="text fg" x="26" y="60.8"> echo &apos;🐢 Super slow typing&apos;</text></g><animate attributeName="visibility" values="hidden;visible;hidden;hidden" keyTimes="0;0.8747;0.875;1" dur="16.94s" repeatCount="indefinite" calcMode="discrete" fill="freeze"/></g><g id="frame-57" visibility="hidden"><g class="text-layer"><text class="text f13" x="16" y="16">❯</text><text class="text fg" x="26" y="16"> echo &apos;Lightning fast! ⚡️&apos;</text><text class="text fg" x="16" y="38.4">Lightning fast! ⚡️</text><text class="text f13" x="16" y="60.8">❯</text><text class="text fg" x="26" y="60.8"> echo &apos;🐢 Super slow typing&apos;</text><text class="text fg" x="16" y="83.2">🐢 Super slow typing</text></g><animate attributeName="visibility" values="hidden;visible;hidden;hidden" keyTimes="0;0.875;0.8816;1" dur="16.94s" repeatCount="indefinite" calcMode="discrete" fill="freeze"/></g><g id="frame-58" visibility="hidden"><g class="text-layer"><text class="text f13" x="16" y="16">❯</text><text class="text fg" x="26" y="16"> echo &apos;Lightning fast! ⚡️&apos;</text><text class="text fg" x="16" y="38.4">Lightning fast! ⚡️</text><text class="text f13" x="16" y="60.8">❯</text><text class="text fg" x="26" y="60.8"> echo &apos;🐢 Super slow typing&apos;</text><text class="text fg" x="16" y="83.2">🐢 Super slow typing</text><text class="text f13" x="16" y="105.6">❯</text></g><g class="cursor-layer"><path d="M35.2 105.6h9.6v22.4H35.2z" fill="#c9d1d9" class="cursor"/></g><animate attributeName="visibility" values="hidden;visible;hidden;hidden" keyTimes="0;0.8816;0.941;1" dur="16.94s" repeatCount="indefinite" calcMode="discrete" fill="freeze"/></g><g id="frame-59" visibility="hidden"><g class="text-layer"><text class="text f13" x="16" y="16">❯</text><text class="text fg" x="26" y="16"> echo &apos;Lightning fast! ⚡️&apos;</text><text class="text fg" x="16" y="38.4">Lightning fast! ⚡️</text><text class="text f13" x="16" y="60.8">❯</text><text class="text fg" x="26" y="60.8"> echo &apos;🐢 Super slow typing&apos;</text><text class="text fg" x="16" y="83.2">🐢 Super slow typing</text><text class="text f13" x="16" y="105.6">❯</text></g><g class="cursor-layer"><path d="M35.2 105.6h9.6v22.4H35.2z" fill="#c9d1d9" class="cursor"/></g><animate attributeName="visibility" values="hidden;visible;visible" keyTimes="0;0.941;1" dur="16.94s" repeatCount="indefinite" calcMode="discrete" fill="freeze"/></g></g></svg>
